Dataset: Dataset (GitHub, BHISHMA108/Smart-Vision-Flipkart-Grid-6.0-Project). Classes: fully ripe, overripe, perished, semi ripe, unripe.

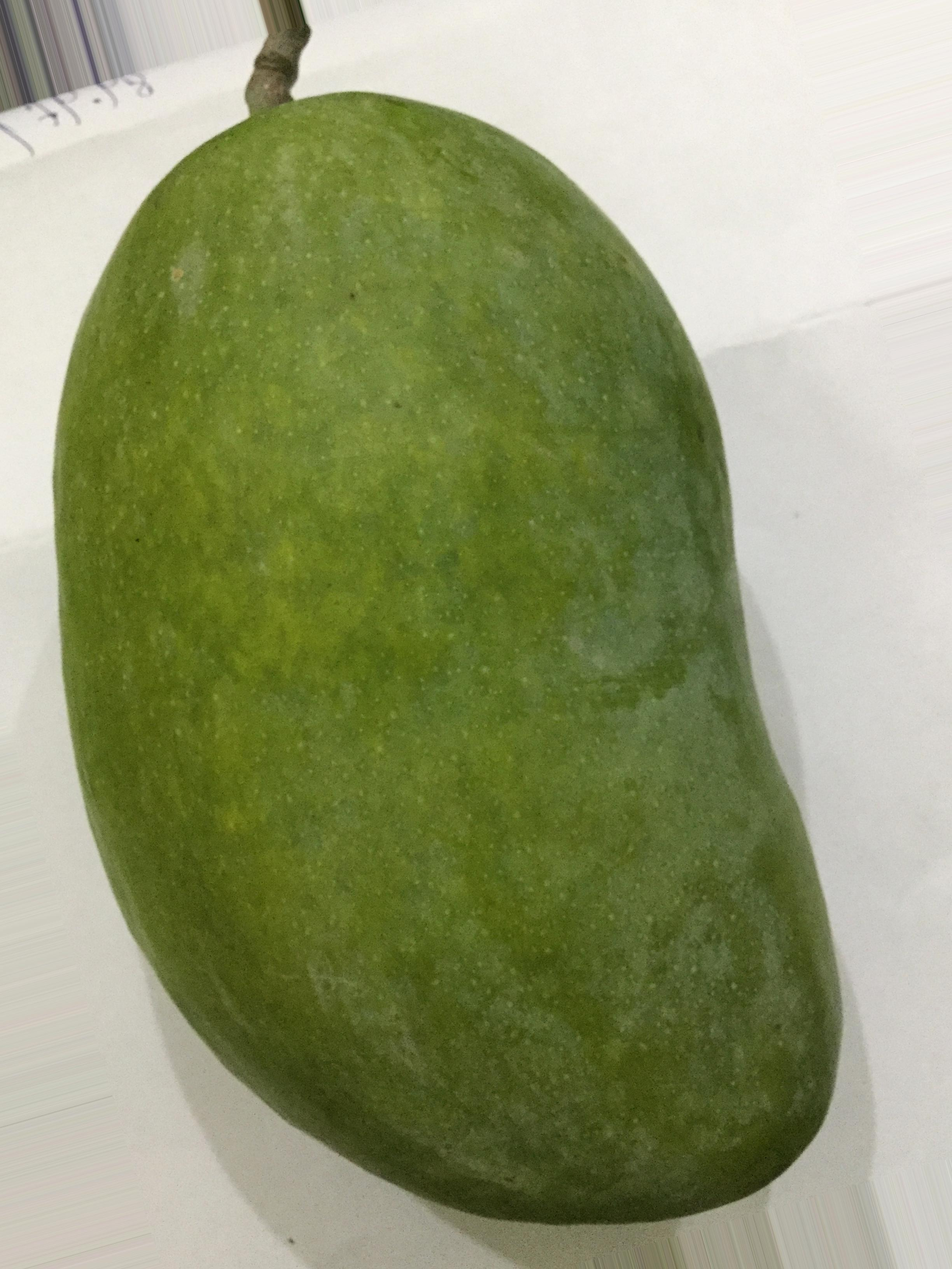
Label: unripe

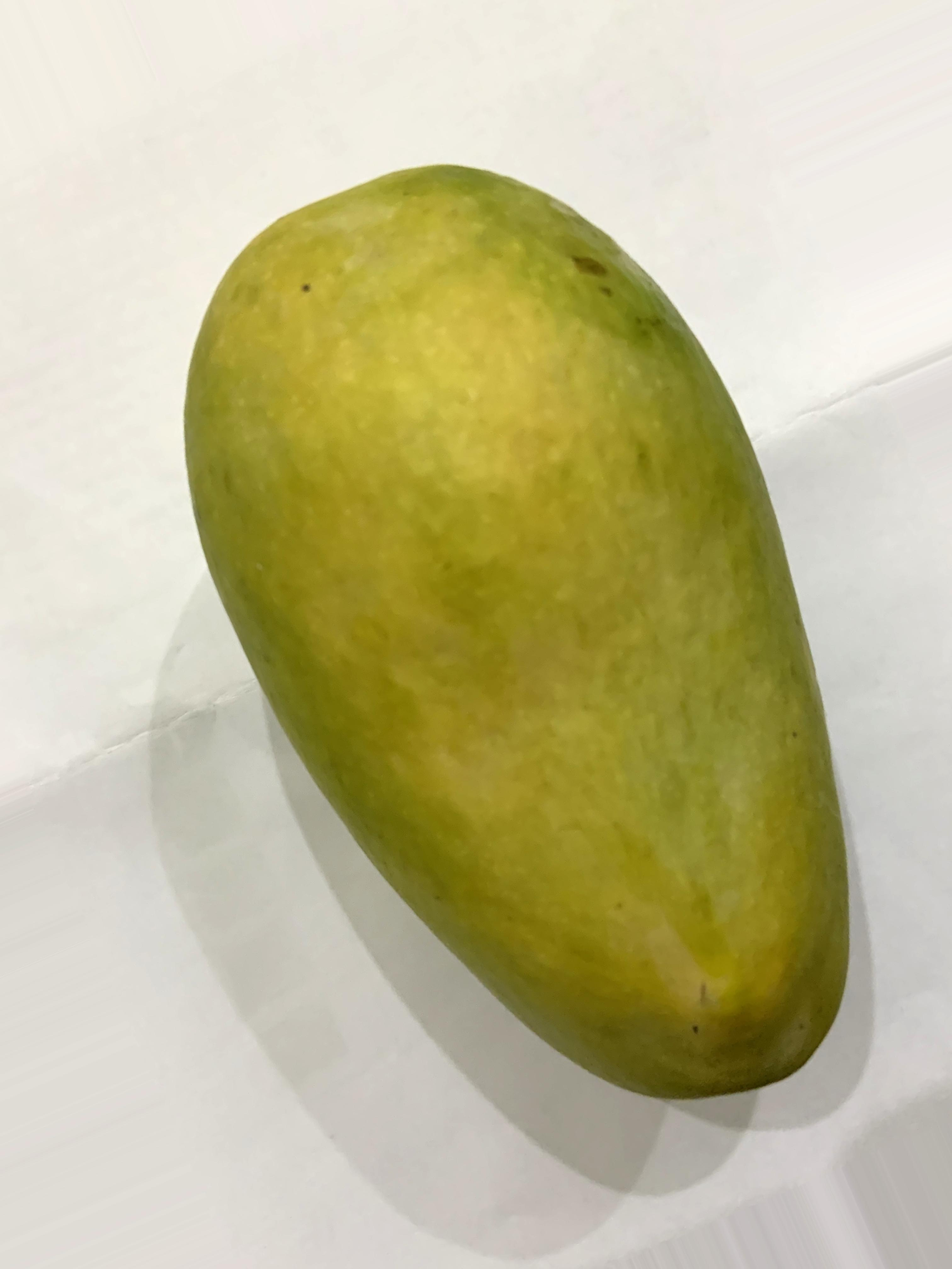
Label: semi ripe

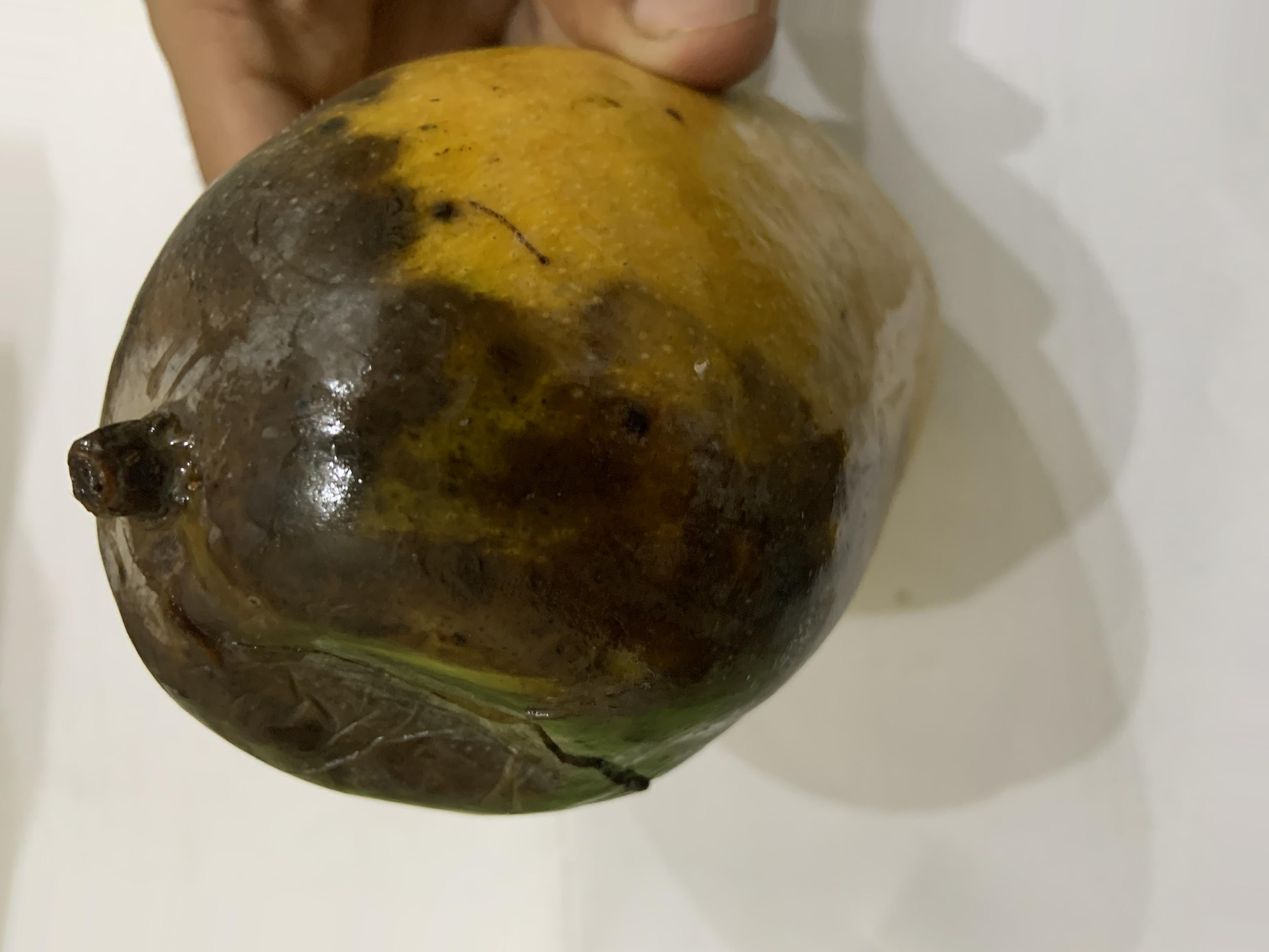
Label: perished

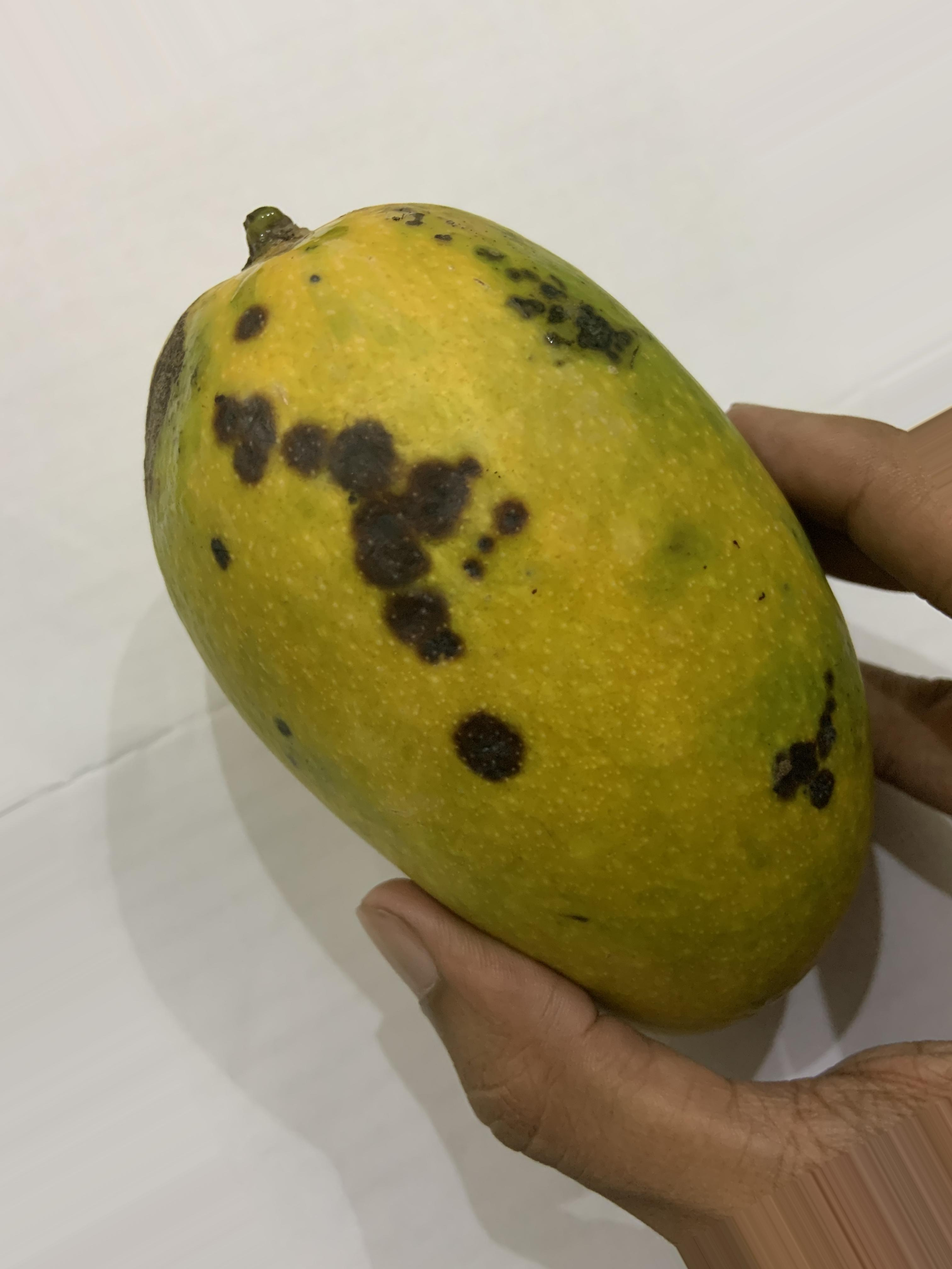
Label: overripe

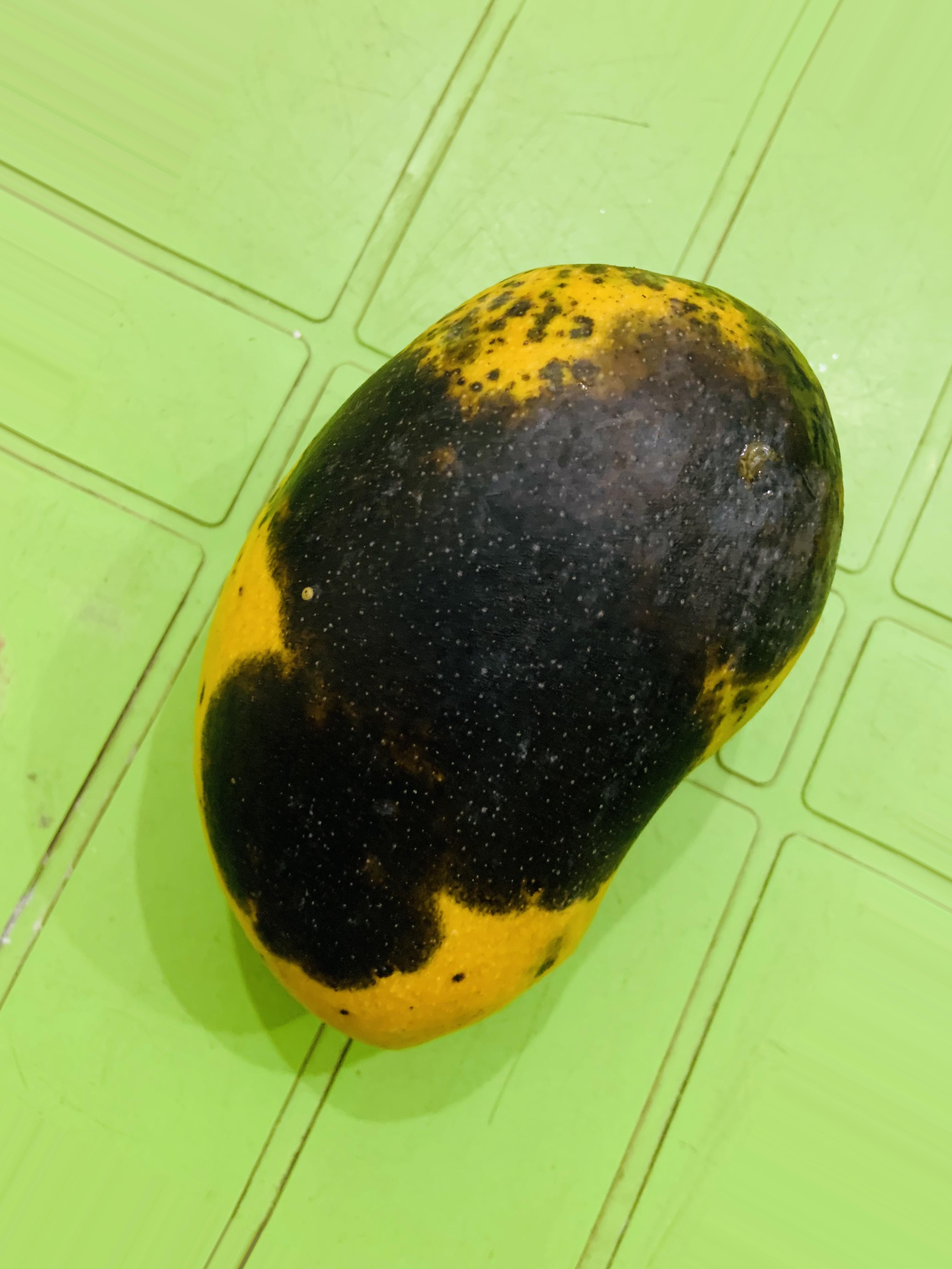
Label: overripe

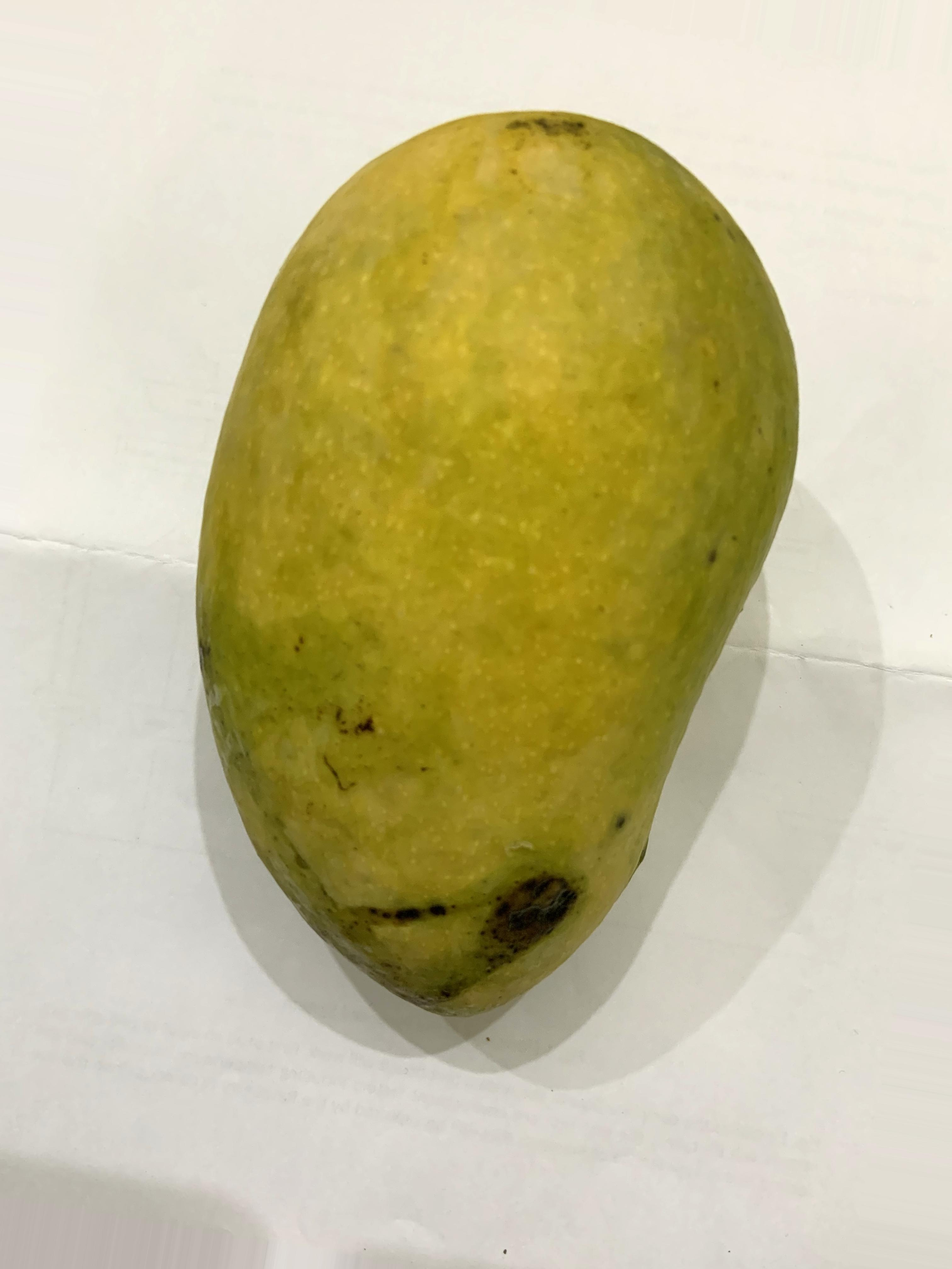
Label: fully ripe
